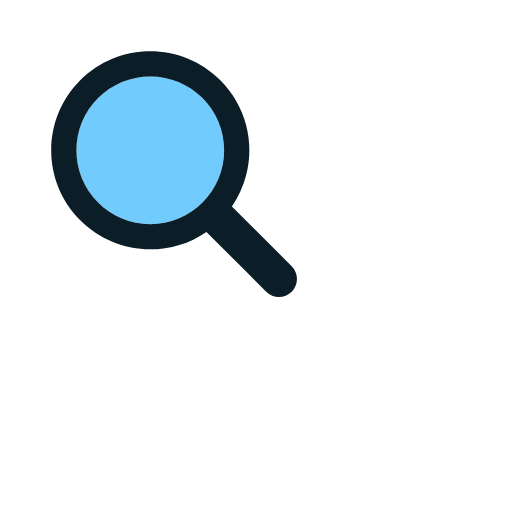
t = 0.00 s
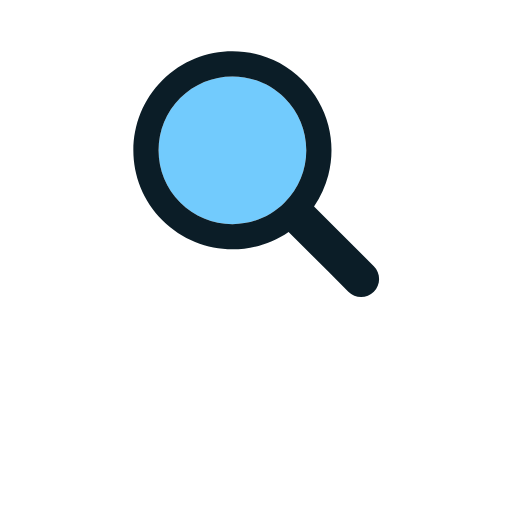
t = 0.18 s
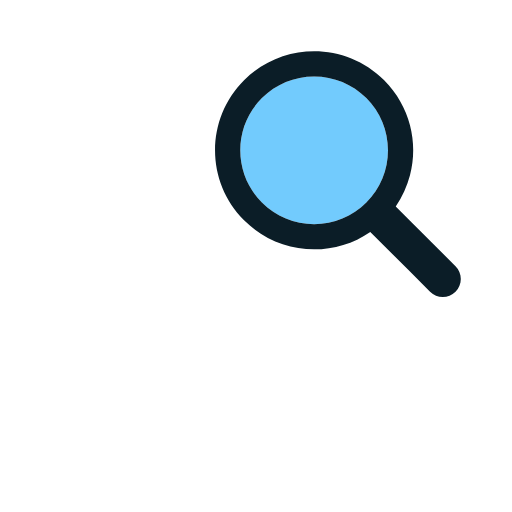
t = 0.36 s
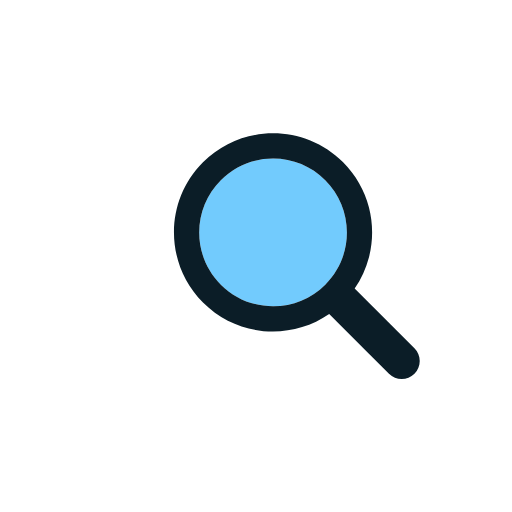
t = 0.55 s
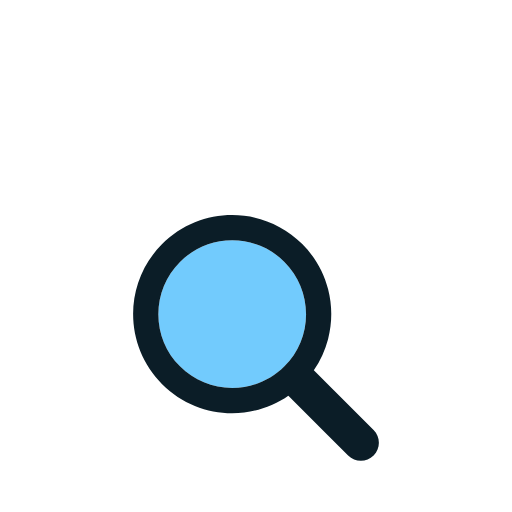
t = 0.73 s
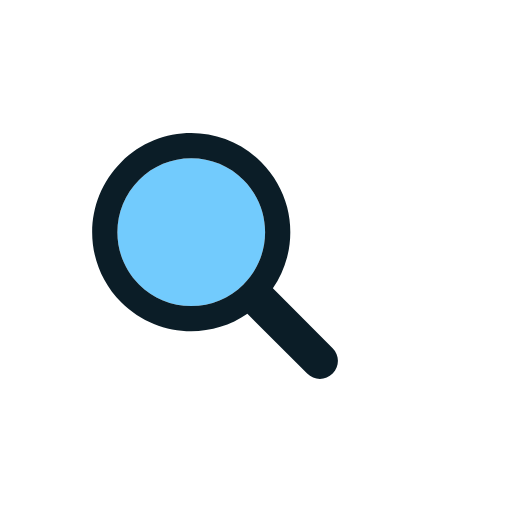
t = 0.91 s

The animated SVG that drew these frames (rendered in a browser with its animation timeline set to each time). Animation: 1 SMIL element (animateTransform=1); one cycle of 1.10 s, repeats indefinitely.

<svg width="200px"  height="200px"  xmlns="http://www.w3.org/2000/svg" viewBox="0 0 100 100" preserveAspectRatio="xMidYMid" class="lds-magnify" style="background: none;"><g transform="translate(50,50)"><g ng-attr-transform="scale({{config.scale}})" transform="scale(0.8)"><g transform="translate(-50,-50)"><g transform="translate(10.8661 -20)"><animateTransform attributeName="transform" type="translate" calcMode="linear" values="-20 -20;20 -20;0 20;-20 -20" keyTimes="0;0.33;0.66;1" dur="1.1s" begin="0s" repeatCount="indefinite"></animateTransform><path ng-attr-fill="{{config.glass}}" d="M44.19,26.158c-4.817,0-9.345,1.876-12.751,5.282c-3.406,3.406-5.282,7.934-5.282,12.751 c0,4.817,1.876,9.345,5.282,12.751c3.406,3.406,7.934,5.282,12.751,5.282s9.345-1.876,12.751-5.282 c3.406-3.406,5.282-7.934,5.282-12.751c0-4.817-1.876-9.345-5.282-12.751C53.536,28.033,49.007,26.158,44.19,26.158z" fill="#72cbfd"></path><path ng-attr-fill="{{config.frame}}" d="M78.712,72.492L67.593,61.373l-3.475-3.475c1.621-2.352,2.779-4.926,3.475-7.596c1.044-4.008,1.044-8.23,0-12.238 c-1.048-4.022-3.146-7.827-6.297-10.979C56.572,22.362,50.381,20,44.19,20C38,20,31.809,22.362,27.085,27.085 c-9.447,9.447-9.447,24.763,0,34.21C31.809,66.019,38,68.381,44.19,68.381c4.798,0,9.593-1.425,13.708-4.262l9.695,9.695 l4.899,4.899C73.351,79.571,74.476,80,75.602,80s2.251-0.429,3.11-1.288C80.429,76.994,80.429,74.209,78.712,72.492z M56.942,56.942 c-3.406,3.406-7.934,5.282-12.751,5.282s-9.345-1.876-12.751-5.282c-3.406-3.406-5.282-7.934-5.282-12.751 c0-4.817,1.876-9.345,5.282-12.751c3.406-3.406,7.934-5.282,12.751-5.282c4.817,0,9.345,1.876,12.751,5.282 c3.406,3.406,5.282,7.934,5.282,12.751C62.223,49.007,60.347,53.536,56.942,56.942z" fill="#0b1d27"></path></g></g></g></g></svg>